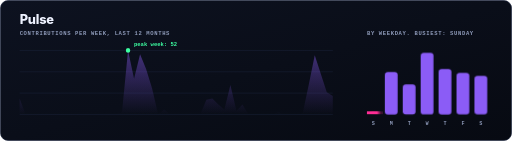
t = 0.00 s
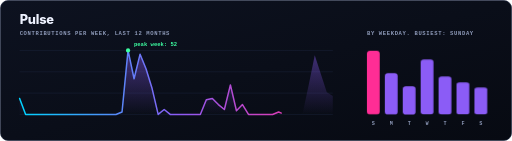
t = 1.53 s
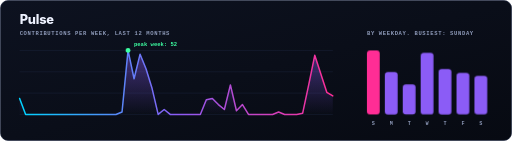
t = 3.24 s
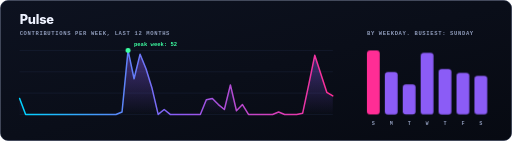
t = 4.86 s
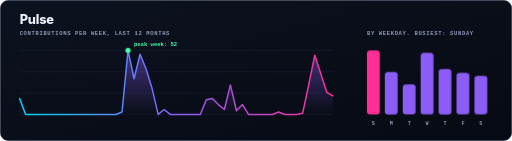
t = 6.48 s
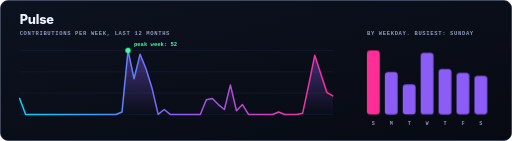
t = 8.10 s

The animated SVG that drew these frames (rendered in a browser with its animation timeline set to each time). Animation: 3 CSS @keyframes rules; one cycle of 9.72 s, repeats indefinitely.

<svg xmlns="http://www.w3.org/2000/svg" viewBox="0 0 1200 330" width="1200" height="330" role="img" aria-label="Weekly contribution pulse and weekday breakdown">
<defs>
<linearGradient id="neon" x1="0" y1="0" x2="1" y2="0"><stop offset="0" stop-color="#00d4ff"/><stop offset=".5" stop-color="#8b5cf6"/><stop offset="1" stop-color="#ff2d95"/></linearGradient>
<linearGradient id="panel" x1="0" y1="0" x2="1" y2="1"><stop offset="0" stop-color="#0d1220"/><stop offset="1" stop-color="#070a12"/></linearGradient>
<filter id="glow" x="-50%" y="-50%" width="200%" height="200%"><feGaussianBlur stdDeviation="4" result="b"/><feMerge><feMergeNode in="b"/><feMergeNode in="SourceGraphic"/></feMerge></filter>
<filter id="blur" x="-50%" y="-50%" width="200%" height="200%"><feGaussianBlur stdDeviation="70"/></filter>
<linearGradient id="fade" x1="0" y1="0" x2="0" y2="1"><stop offset="0" stop-color="#8b5cf6" stop-opacity=".45"/><stop offset="1" stop-color="#8b5cf6" stop-opacity="0"/></linearGradient></defs>
<style>

.h{font:800 30px -apple-system,BlinkMacSystemFont,'Segoe UI',Helvetica,Arial,sans-serif;fill:#eef2ff;letter-spacing:-.4px}
.s{font:600 13px ui-monospace,SFMono-Regular,'SF Mono',Menlo,Consolas,'Liberation Mono',monospace;fill:#8d99b8;letter-spacing:1.5px}
.ax{font:600 12px ui-monospace,SFMono-Regular,'SF Mono',Menlo,Consolas,'Liberation Mono',monospace;fill:#8d99b8}
.pk{font:700 13px ui-monospace,SFMono-Regular,'SF Mono',Menlo,Consolas,'Liberation Mono',monospace;fill:#3dffa2}
.line{fill:none;stroke:url(#neon);stroke-width:3.5;stroke-linejoin:round;stroke-linecap:round;stroke-dasharray:1429;animation:draw 9s ease-out infinite}
.wb{transform-box:fill-box;transform-origin:bottom;animation:grow 9s ease-out infinite}
.dot{animation:ping 1.6s ease-out infinite;transform-box:fill-box;transform-origin:center}
@keyframes draw{0%{stroke-dashoffset:1429}28%,100%{stroke-dashoffset:0}}
@keyframes grow{0%{transform:scaleY(.05)}18%,100%{transform:scaleY(1)}}
@keyframes ping{0%{transform:scale(.6);opacity:1}100%{transform:scale(2.6);opacity:0}}
@media (prefers-reduced-motion:reduce){*{animation:none!important}}
</style>
<rect x="1" y="1" width="1198" height="328" rx="18" fill="url(#panel)" stroke="#1d2740" stroke-width="1.5"/>
<text class="h" x="46" y="56">Pulse</text>
<text class="s" x="46" y="82">CONTRIBUTIONS PER WEEK, LAST 12 MONTHS</text>
<text class="s" x="860" y="82">BY WEEKDAY. BUSIEST: SUNDAY</text>
<line x1="46" y1="268" x2="780" y2="268" stroke="#1d2740" stroke-width="1"/><line x1="46" y1="218" x2="780" y2="218" stroke="#1d2740" stroke-width="1"/><line x1="46" y1="168" x2="780" y2="168" stroke="#1d2740" stroke-width="1"/><line x1="46" y1="118" x2="780" y2="118" stroke="#1d2740" stroke-width="1"/>
<path d="M46.0 230.5 L60.1 268.0 L74.2 268.0 L88.3 268.0 L102.5 268.0 L116.6 268.0 L130.7 268.0 L144.8 268.0 L158.9 268.0 L173.0 268.0 L187.2 268.0 L201.3 268.0 L215.4 268.0 L229.5 268.0 L243.6 268.0 L257.7 268.0 L271.8 268.0 L286.0 262.2 L300.1 118.0 L314.2 184.3 L328.3 126.7 L342.4 161.3 L356.5 207.4 L370.7 268.0 L384.8 256.5 L398.9 268.0 L413.0 268.0 L427.1 268.0 L441.2 268.0 L455.3 268.0 L469.5 268.0 L483.6 233.4 L497.7 230.5 L511.8 244.9 L525.9 256.5 L540.0 198.8 L554.2 259.3 L568.3 244.9 L582.4 268.0 L596.5 268.0 L610.6 268.0 L624.7 268.0 L638.8 268.0 L653.0 262.2 L667.1 268.0 L681.2 268.0 L695.3 268.0 L709.4 265.1 L723.5 198.8 L737.7 129.5 L751.8 172.8 L765.9 216.1 L780.0 224.7 L780 268 L46 268 Z" fill="url(#fade)"/>
<path class="line" d="M46.0 230.5 L60.1 268.0 L74.2 268.0 L88.3 268.0 L102.5 268.0 L116.6 268.0 L130.7 268.0 L144.8 268.0 L158.9 268.0 L173.0 268.0 L187.2 268.0 L201.3 268.0 L215.4 268.0 L229.5 268.0 L243.6 268.0 L257.7 268.0 L271.8 268.0 L286.0 262.2 L300.1 118.0 L314.2 184.3 L328.3 126.7 L342.4 161.3 L356.5 207.4 L370.7 268.0 L384.8 256.5 L398.9 268.0 L413.0 268.0 L427.1 268.0 L441.2 268.0 L455.3 268.0 L469.5 268.0 L483.6 233.4 L497.7 230.5 L511.8 244.9 L525.9 256.5 L540.0 198.8 L554.2 259.3 L568.3 244.9 L582.4 268.0 L596.5 268.0 L610.6 268.0 L624.7 268.0 L638.8 268.0 L653.0 262.2 L667.1 268.0 L681.2 268.0 L695.3 268.0 L709.4 265.1 L723.5 198.8 L737.7 129.5 L751.8 172.8 L765.9 216.1 L780.0 224.7"/>
<circle class="dot" cx="300.1" cy="118.0" r="8" fill="#3dffa2"/>
<circle cx="300.1" cy="118.0" r="5" fill="#3dffa2"/>
<text class="pk" x="314" y="108">peak week: 52</text>
<rect class="wb" x="860" y="118.0" width="30" height="150.0" rx="7" fill="#ff2d95" style="animation-delay:0.00s"/><text class="ax" x="875.0" y="292" text-anchor="middle">S</text><rect class="wb" x="902" y="168.6" width="30" height="99.4" rx="7" fill="#8b5cf6" style="animation-delay:0.12s"/><text class="ax" x="917.0" y="292" text-anchor="middle">M</text><rect class="wb" x="944" y="197.5" width="30" height="70.5" rx="7" fill="#8b5cf6" style="animation-delay:0.24s"/><text class="ax" x="959.0" y="292" text-anchor="middle">T</text><rect class="wb" x="986" y="123.4" width="30" height="144.6" rx="7" fill="#8b5cf6" style="animation-delay:0.36s"/><text class="ax" x="1001.0" y="292" text-anchor="middle">W</text><rect class="wb" x="1028" y="161.4" width="30" height="106.6" rx="7" fill="#8b5cf6" style="animation-delay:0.48s"/><text class="ax" x="1043.0" y="292" text-anchor="middle">T</text><rect class="wb" x="1070" y="170.4" width="30" height="97.6" rx="7" fill="#8b5cf6" style="animation-delay:0.60s"/><text class="ax" x="1085.0" y="292" text-anchor="middle">F</text><rect class="wb" x="1112" y="177.6" width="30" height="90.4" rx="7" fill="#8b5cf6" style="animation-delay:0.72s"/><text class="ax" x="1127.0" y="292" text-anchor="middle">S</text>
</svg>
